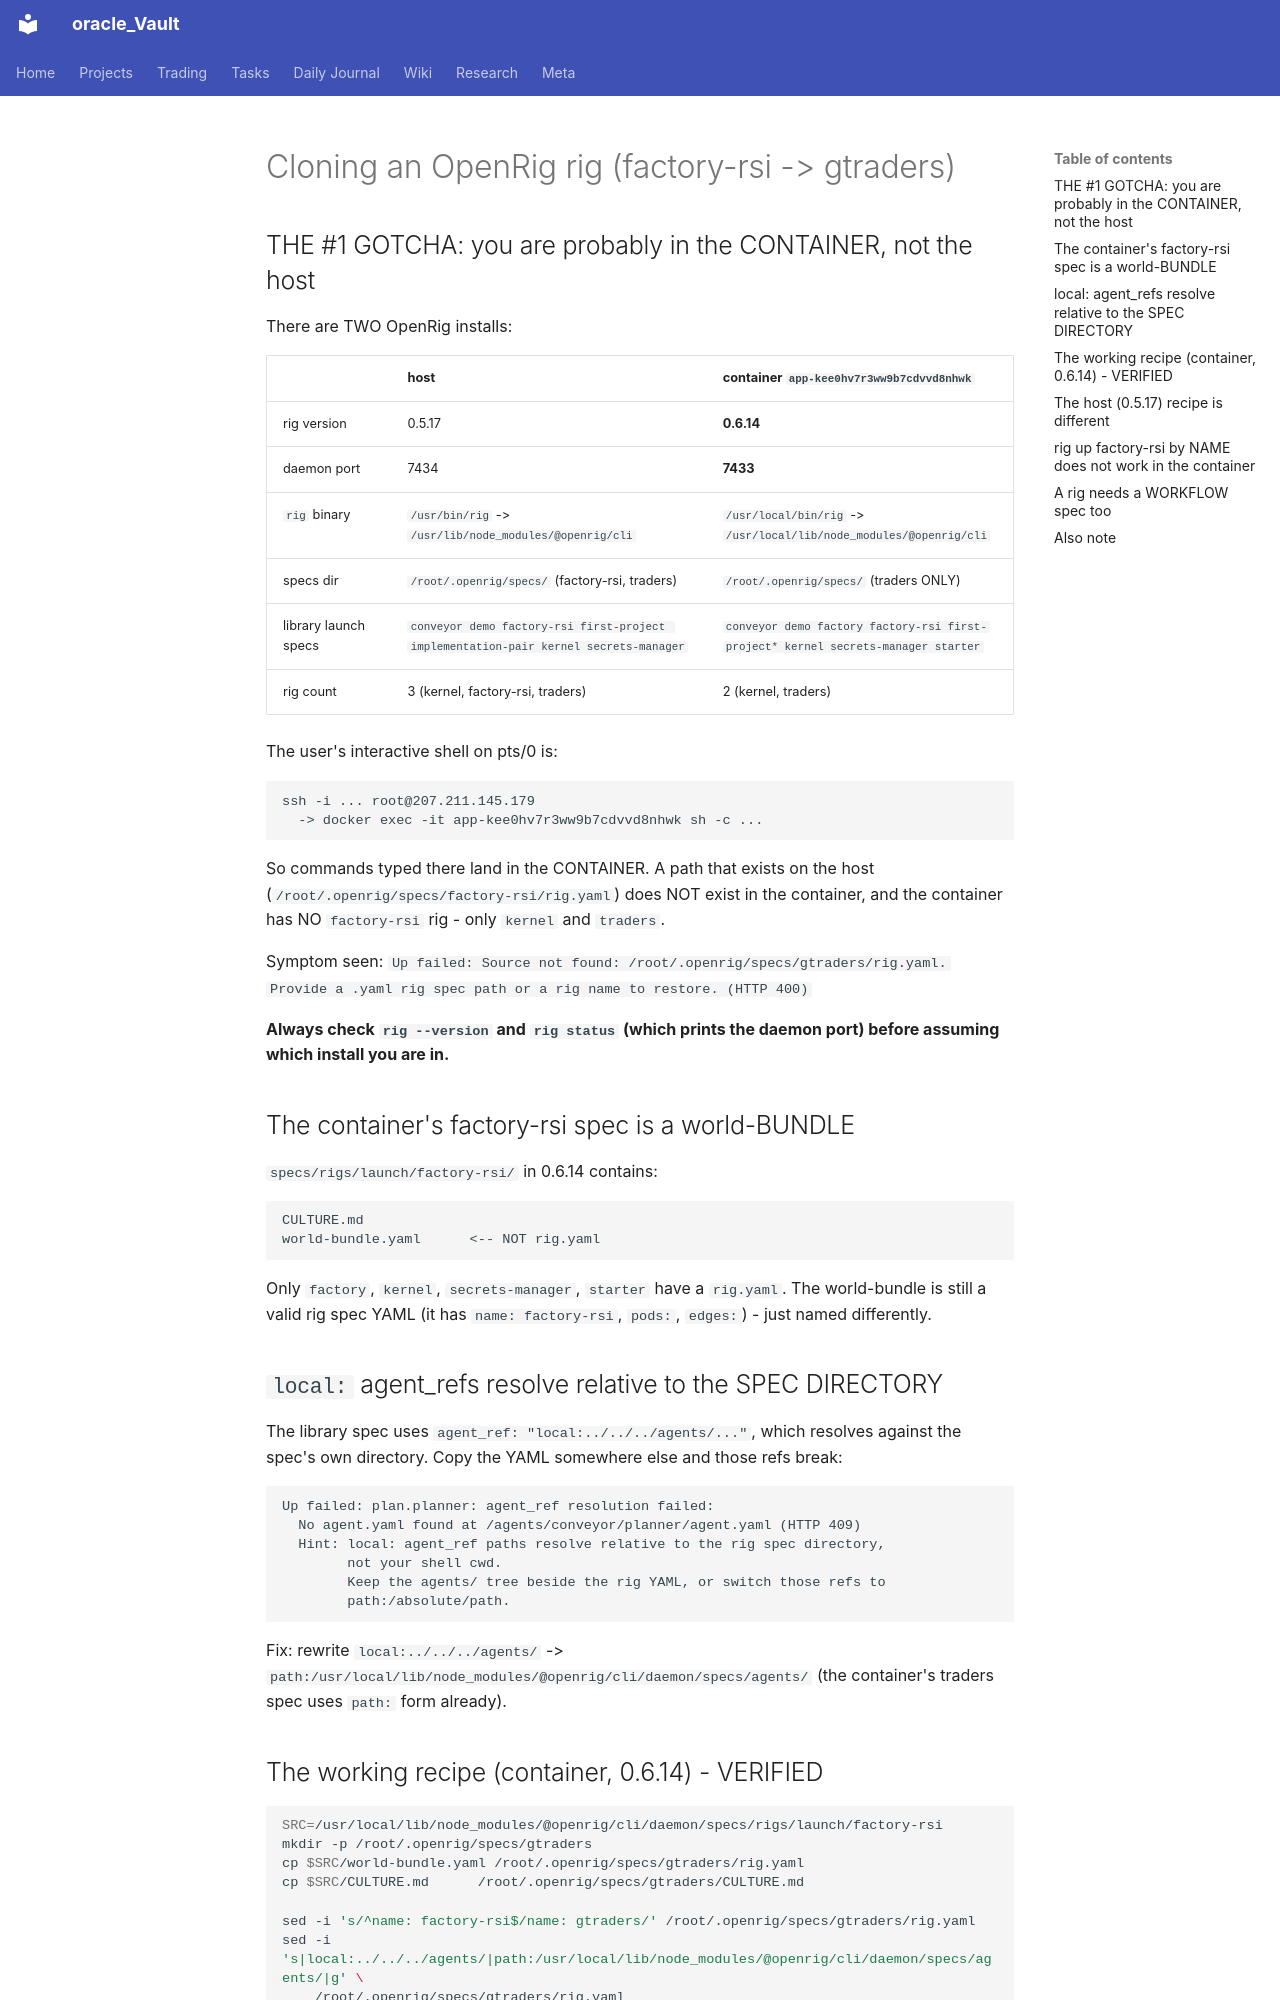

repository: Grentchello/Oracle_Pages · page: research/openrig-rig-cloning/index.html · generator: mkdocs

# Cloning an OpenRig rig (factory-rsi -> gtraders)

## THE #1 GOTCHA: you are probably in the CONTAINER, not the host
There are TWO OpenRig installs:

| | host | container `app-kee0hv7r3ww9b7cdvvd8nhwk` |
|---|---|---|
| rig version | 0.5.17 | **0.6.14** |
| daemon port | 7434 | **7433** |
| `rig` binary | `/usr/bin/rig` -> `/usr/lib/node_modules/@openrig/cli` | `/usr/local/bin/rig` -> `/usr/local/lib/node_modules/@openrig/cli` |
| specs dir | `/root/.openrig/specs/` (factory-rsi, traders) | `/root/.openrig/specs/` (traders ONLY) |
| library launch specs | `conveyor demo factory-rsi first-project implementation-pair kernel secrets-manager` | `conveyor demo factory factory-rsi first-project* kernel secrets-manager starter` |
| rig count | 3 (kernel, factory-rsi, traders) | 2 (kernel, traders) |

The user's interactive shell on pts/0 is:
```
ssh -i ... root@207.211.145.179
  -> docker exec -it app-kee0hv7r3ww9b7cdvvd8nhwk sh -c ...
```
So commands typed there land in the CONTAINER. A path that exists on the host
(`/root/.openrig/specs/factory-rsi/rig.yaml`) does NOT exist in the container,
and the container has NO `factory-rsi` rig - only `kernel` and `traders`.

Symptom seen: `Up failed: Source not found: /root/.openrig/specs/gtraders/rig.yaml.
Provide a .yaml rig spec path or a rig name to restore. (HTTP 400)`

**Always check `rig --version` and `rig status` (which prints the daemon port)
before assuming which install you are in.**

## The container's factory-rsi spec is a world-BUNDLE
`specs/rigs/launch/factory-rsi/` in 0.6.14 contains:
```
CULTURE.md
world-bundle.yaml      <-- NOT rig.yaml
```
Only `factory`, `kernel`, `secrets-manager`, `starter` have a `rig.yaml`.
The world-bundle is still a valid rig spec YAML (it has `name: factory-rsi`,
`pods:`, `edges:`) - just named differently.

## `local:` agent_refs resolve relative to the SPEC DIRECTORY
The library spec uses `agent_ref: "local:../../../agents/..."`, which resolves
against the spec's own directory. Copy the YAML somewhere else and those refs
break:
```
Up failed: plan.planner: agent_ref resolution failed:
  No agent.yaml found at /agents/conveyor/planner/agent.yaml (HTTP 409)
  Hint: local: agent_ref paths resolve relative to the rig spec directory,
        not your shell cwd.
        Keep the agents/ tree beside the rig YAML, or switch those refs to
        path:/absolute/path.
```
Fix: rewrite `local:../../../agents/` -> `path:/usr/local/lib/node_modules/@openrig/cli/daemon/specs/agents/`
(the container's traders spec uses `path:` form already).
